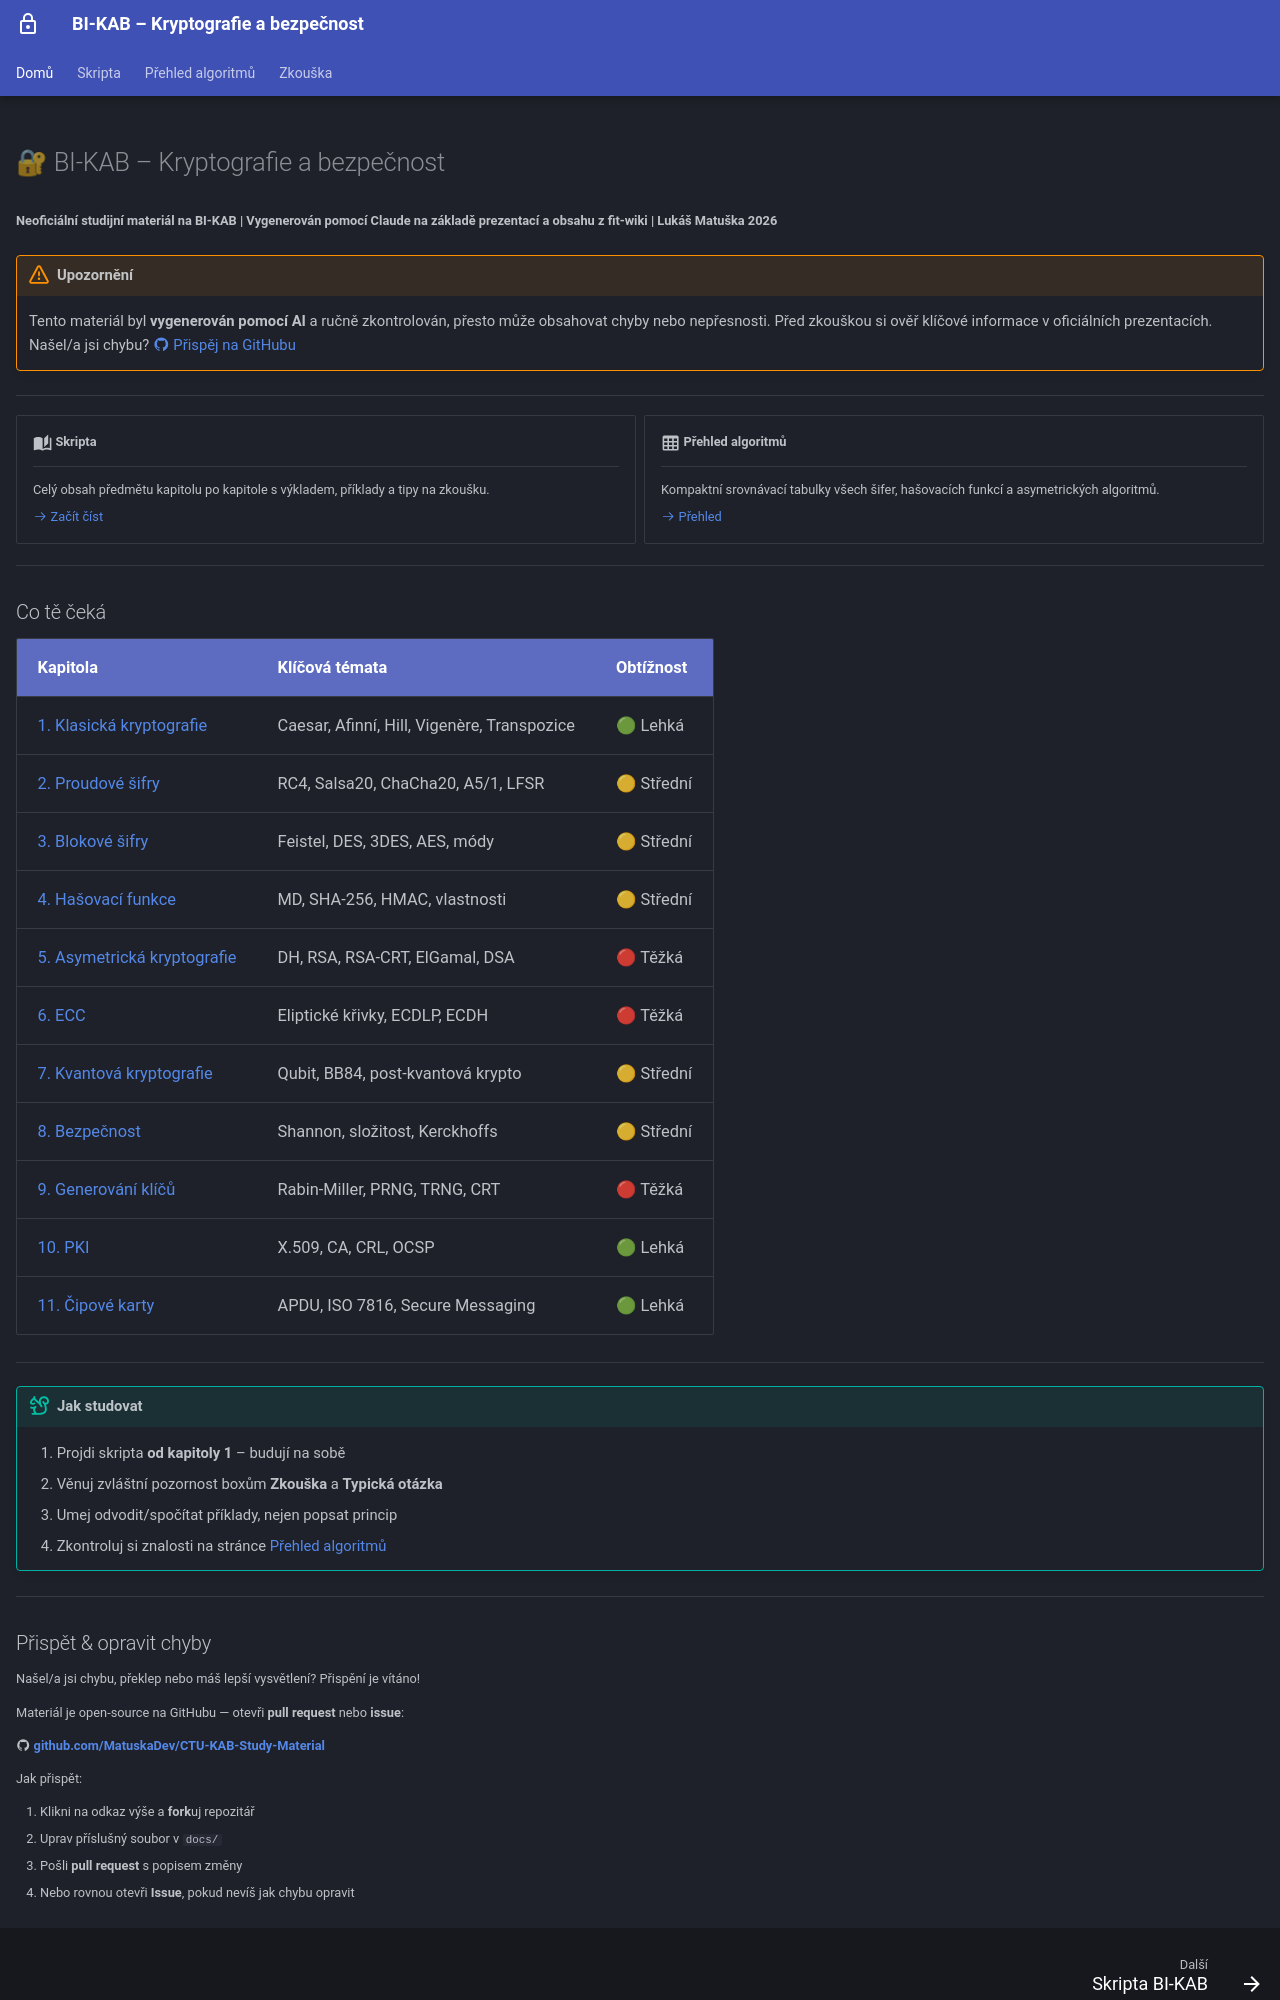

repository: MatuskaDev/CTU-KAB-Study-Material · page: index.html · generator: mkdocs

---
hide:
  - navigation
  - toc
---

# 🔐 BI-KAB – Kryptografie a bezpečnost

**Neoficiální studijní materiál na BI-KAB | Vygenerován pomocí Claude na základě prezentací a obsahu z fit-wiki | Lukáš Matuška 2026**

!!! warning "Upozornění"
    Tento materiál byl **vygenerován pomocí AI** a ručně zkontrolován, přesto může obsahovat chyby nebo nepřesnosti. Před zkouškou si ověř klíčové informace v oficiálních prezentacích. Našel/a jsi chybu? [:material-github: Přispěj na GitHubu](https://github.com/MatuskaDev/CTU-KAB-Study-Material)

---

<div class="grid cards" markdown>

-   :material-book-open-page-variant:{ .lg .middle } **Skripta**

    ---

    Celý obsah předmětu kapitolu po kapitole s výkladem, příklady a tipy na zkoušku.

    [:octicons-arrow-right-24: Začít číst](skripta/index.md)

-   :material-table-large:{ .lg .middle } **Přehled algoritmů**

    ---

    Kompaktní srovnávací tabulky všech šifer, hašovacích funkcí a asymetrických algoritmů.

    [:octicons-arrow-right-24: Přehled](prehled.md)

</div>

---

## Co tě čeká

| Kapitola | Klíčová témata | Obtížnost |
|----------|---------------|-----------|
| [1. Klasická kryptografie](skripta/01-klasicka.md) | Caesar, Afinní, Hill, Vigenère, Transpozice | 🟢 Lehká |
| [2. Proudové šifry](skripta/02-proudove.md) | RC4, Salsa20, ChaCha20, A5/1, LFSR | 🟡 Střední |
| [3. Blokové šifry](skripta/03-blokove.md) | Feistel, DES, 3DES, AES, módy | 🟡 Střední |
| [4. Hašovací funkce](skripta/04-hash.md) | MD, SHA-256, HMAC, vlastnosti | 🟡 Střední |
| [5. Asymetrická kryptografie](skripta/05-asymetricka.md) | DH, RSA, RSA-CRT, ElGamal, DSA | 🔴 Těžká |
| [6. ECC](skripta/06-ecc.md) | Eliptické křivky, ECDLP, ECDH | 🔴 Těžká |
| [7. Kvantová kryptografie](skripta/07-kvanty.md) | Qubit, BB84, post-kvantová krypto | 🟡 Střední |
| [8. Bezpečnost](skripta/08-bezpecnost.md) | Shannon, složitost, Kerckhoffs | 🟡 Střední |
| [9. Generování klíčů](skripta/09-klice.md) | Rabin-Miller, PRNG, TRNG, CRT | 🔴 Těžká |
| [10. PKI](skripta/10-pki.md) | X.509, CA, CRL, OCSP | 🟢 Lehká |
| [11. Čipové karty](skripta/11-cipove-karty.md) | APDU, ISO 7816, Secure Messaging | 🟢 Lehká |

---

!!! tip "Jak studovat"
    1. Projdi skripta **od kapitoly 1** – budují na sobě
    2. Věnuj zvláštní pozornost boxům **Zkouška** a **Typická otázka**
    3. Umej odvodit/spočítat příklady, nejen popsat princip
    4. Zkontroluj si znalosti na stránce [Přehled algoritmů](prehled.md)

---
